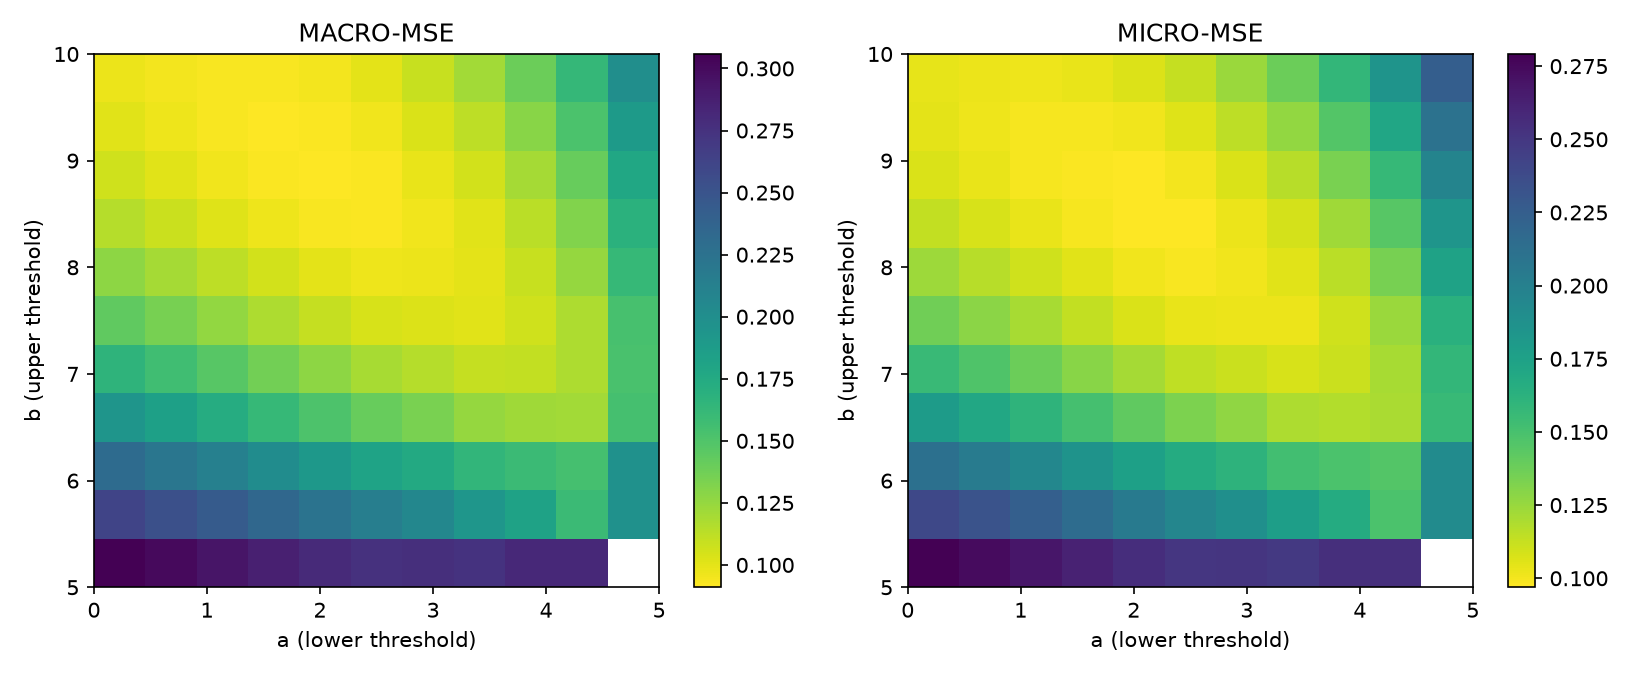

The data file committed next to this chart (first rows):
a, b, macro_mse, micro_mse, mae, r2, bias, PTB, RTB, PBB, RBB, macro_mse_std, micro_mse_std, mae_std, r2_std, bias_std, PTB_std, RTB_std, PBB_std, RBB_std
0.0, 5.0, 0.3058, 0.2791, 0.387, -0.7889, 0.3837, 0.5679, 0.8429, 0.4031, 0.8042, 0.009158, 0.008662, 0.006234, 0.05551, 0.008637, 0.03147, 0.03886, 0.02575, 0.07917
0.0, 5.5, 0.2622, 0.2399, 0.3601, -0.5371, 0.3458, 0.5679, 0.8429, 0.4031, 0.8042, 0.008633, 0.008233, 0.00564, 0.05276, 0.008054, 0.03147, 0.03886, 0.02575, 0.07917
0.0, 6.0, 0.231, 0.2119, 0.3377, -0.3579, 0.3143, 0.5679, 0.8429, 0.4031, 0.8042, 0.009829, 0.009299, 0.006675, 0.05959, 0.008699, 0.03147, 0.03886, 0.02575, 0.07917
0.0, 6.5, 0.1934, 0.179, 0.3131, -0.1469, 0.2696, 0.5679, 0.8429, 0.4031, 0.8042, 0.009341, 0.008791, 0.008101, 0.05634, 0.008369, 0.03147, 0.03886, 0.02575, 0.07917
0.0, 7.0, 0.1662, 0.1554, 0.2921, 0.003918, 0.2312, 0.5679, 0.8429, 0.4031, 0.8042, 0.009194, 0.008664, 0.009741, 0.05552, 0.008685, 0.03147, 0.03886, 0.02575, 0.07917
0.0, 7.5, 0.1438, 0.1365, 0.2764, 0.1251, 0.1904, 0.5679, 0.8429, 0.4031, 0.8042, 0.008913, 0.008447, 0.01095, 0.05413, 0.009377, 0.03147, 0.03886, 0.02575, 0.07917
0.0, 8.0, 0.1278, 0.1235, 0.2672, 0.2088, 0.1547, 0.5679, 0.8429, 0.4031, 0.8042, 0.008839, 0.008445, 0.01162, 0.05412, 0.01022, 0.03147, 0.03886, 0.02575, 0.07917
0.0, 8.5, 0.1149, 0.1134, 0.2638, 0.2733, 0.1153, 0.5679, 0.8429, 0.4031, 0.8042, 0.007879, 0.00768, 0.01149, 0.04922, 0.01009, 0.03147, 0.03886, 0.02575, 0.07917
0.0, 9.0, 0.1062, 0.1073, 0.2608, 0.3121, 0.08033, 0.5679, 0.8429, 0.4031, 0.8042, 0.007149, 0.007146, 0.01168, 0.04579, 0.01009, 0.03147, 0.03886, 0.02575, 0.07917
0.0, 9.5, 0.1007, 0.1043, 0.2667, 0.3313, 0.04735, 0.5679, 0.8429, 0.4031, 0.8042, 0.00659, 0.006778, 0.01092, 0.04343, 0.009676, 0.03147, 0.03886, 0.02575, 0.07917
0.0, 10.0, 0.09768, 0.1037, 0.272, 0.3356, 0.01767, 0.5679, 0.8429, 0.4031, 0.8042, 0.006154, 0.006514, 0.01033, 0.04175, 0.009317, 0.03147, 0.03886, 0.02575, 0.07917
0.5, 5.0, 0.3, 0.2738, 0.3814, -0.7546, 0.377, 0.5679, 0.8429, 0.4031, 0.8042, 0.009614, 0.009094, 0.006537, 0.05828, 0.009442, 0.03147, 0.03886, 0.02575, 0.07917
0.5, 5.5, 0.2538, 0.2322, 0.3525, -0.4878, 0.3361, 0.5679, 0.8429, 0.4031, 0.8042, 0.009041, 0.00862, 0.006048, 0.05524, 0.008674, 0.03147, 0.03886, 0.02575, 0.07917
0.5, 6.0, 0.2219, 0.2036, 0.3295, -0.3049, 0.3026, 0.5679, 0.8429, 0.4031, 0.8042, 0.01039, 0.009816, 0.007259, 0.06291, 0.009309, 0.03147, 0.03886, 0.02575, 0.07917
0.5, 6.5, 0.1834, 0.17, 0.3036, -0.08974, 0.2551, 0.5679, 0.8429, 0.4031, 0.8042, 0.009818, 0.009235, 0.008921, 0.05918, 0.008862, 0.03147, 0.03886, 0.02575, 0.07917
0.5, 7.0, 0.1565, 0.1469, 0.2817, 0.05876, 0.2149, 0.5679, 0.8429, 0.4031, 0.8042, 0.009624, 0.009073, 0.01071, 0.05815, 0.009147, 0.03147, 0.03886, 0.02575, 0.07917
0.5, 7.5, 0.1348, 0.1287, 0.2682, 0.1752, 0.1723, 0.5679, 0.8429, 0.4031, 0.8042, 0.009264, 0.008796, 0.01156, 0.05637, 0.009838, 0.03147, 0.03886, 0.02575, 0.07917
0.5, 8.0, 0.1199, 0.1168, 0.2589, 0.2518, 0.1354, 0.5679, 0.8429, 0.4031, 0.8042, 0.009149, 0.008774, 0.01238, 0.05623, 0.0107, 0.03147, 0.03886, 0.02575, 0.07917
0.5, 8.5, 0.1081, 0.1079, 0.2573, 0.3087, 0.09479, 0.5679, 0.8429, 0.4031, 0.8042, 0.008114, 0.007965, 0.01216, 0.05104, 0.01053, 0.03147, 0.03886, 0.02575, 0.07917
0.5, 9.0, 0.1007, 0.1031, 0.259, 0.339, 0.05896, 0.5679, 0.8429, 0.4031, 0.8042, 0.007344, 0.00742, 0.01203, 0.04755, 0.01049, 0.03147, 0.03886, 0.02575, 0.07917
0.5, 9.5, 0.09654, 0.1015, 0.2653, 0.3497, 0.02533, 0.5679, 0.8429, 0.4031, 0.8042, 0.006769, 0.007059, 0.01125, 0.04523, 0.01003, 0.03147, 0.03886, 0.02575, 0.07917
0.5, 10.0, 0.09479, 0.1021, 0.271, 0.3457, -0.004754, 0.5679, 0.8429, 0.4031, 0.8042, 0.006327, 0.006807, 0.01064, 0.04363, 0.009639, 0.03147, 0.03886, 0.02575, 0.07917
1.0, 5.0, 0.2937, 0.2679, 0.3747, -0.7167, 0.3687, 0.5679, 0.8429, 0.4031, 0.8042, 0.01008, 0.009538, 0.006974, 0.06112, 0.01048, 0.03147, 0.03886, 0.02575, 0.07917
1.0, 5.5, 0.2445, 0.2237, 0.3432, -0.4334, 0.3241, 0.5679, 0.8429, 0.4031, 0.8042, 0.009482, 0.009041, 0.006563, 0.05794, 0.009455, 0.03147, 0.03886, 0.02575, 0.07917
1.0, 6.0, 0.212, 0.1947, 0.3197, -0.2478, 0.2885, 0.5679, 0.8429, 0.4031, 0.8042, 0.01103, 0.01041, 0.008062, 0.06671, 0.01006, 0.03147, 0.03886, 0.02575, 0.07917
1.0, 6.5, 0.1729, 0.1606, 0.2923, -0.02928, 0.2379, 0.5679, 0.8429, 0.4031, 0.8042, 0.01036, 0.009737, 0.009957, 0.0624, 0.009458, 0.03147, 0.03886, 0.02575, 0.07917
1.0, 7.0, 0.1465, 0.1381, 0.2695, 0.1151, 0.1958, 0.5679, 0.8429, 0.4031, 0.8042, 0.0101, 0.009533, 0.01188, 0.06109, 0.009697, 0.03147, 0.03886, 0.02575, 0.07917
1.0, 7.5, 0.1258, 0.121, 0.2605, 0.2249, 0.1514, 0.5679, 0.8429, 0.4031, 0.8042, 0.00964, 0.009177, 0.01218, 0.05881, 0.01038, 0.03147, 0.03886, 0.02575, 0.07917
1.0, 8.0, 0.1123, 0.1104, 0.2527, 0.2926, 0.1134, 0.5679, 0.8429, 0.4031, 0.8042, 0.009474, 0.009129, 0.01302, 0.05851, 0.01125, 0.03147, 0.03886, 0.02575, 0.07917
1.0, 8.5, 0.1019, 0.103, 0.2514, 0.3402, 0.07153, 0.5679, 0.8429, 0.4031, 0.8042, 0.008357, 0.008276, 0.01284, 0.05304, 0.01102, 0.03147, 0.03886, 0.02575, 0.07917
1.0, 9.0, 0.09602, 0.09976, 0.257, 0.3607, 0.03492, 0.5679, 0.8429, 0.4031, 0.8042, 0.007548, 0.007726, 0.01248, 0.04951, 0.01094, 0.03147, 0.03886, 0.02575, 0.07917
1.0, 9.5, 0.09333, 0.09963, 0.2638, 0.3615, 0.0007255, 0.5679, 0.8429, 0.4031, 0.8042, 0.006959, 0.007377, 0.01166, 0.04728, 0.01044, 0.03147, 0.03886, 0.02575, 0.07917
1.0, 10.0, 0.09301, 0.1017, 0.2699, 0.3482, -0.02967, 0.5679, 0.8429, 0.4031, 0.8042, 0.006517, 0.007143, 0.01104, 0.04578, 0.01, 0.03147, 0.03886, 0.02575, 0.07917
1.5, 5.0, 0.2869, 0.2616, 0.366, -0.6764, 0.358, 0.5679, 0.8429, 0.4031, 0.8042, 0.01051, 0.009952, 0.007649, 0.06378, 0.01184, 0.03147, 0.03886, 0.02575, 0.07917
1.5, 5.5, 0.2344, 0.2144, 0.3327, -0.374, 0.3092, 0.5679, 0.8429, 0.4031, 0.8042, 0.009954, 0.009491, 0.007433, 0.06082, 0.01046, 0.03147, 0.03886, 0.02575, 0.07917
1.5, 6.0, 0.2017, 0.1853, 0.3077, -0.1875, 0.2712, 0.5679, 0.8429, 0.4031, 0.8042, 0.01177, 0.0111, 0.009155, 0.07114, 0.01099, 0.03147, 0.03886, 0.02575, 0.07917
1.5, 6.5, 0.162, 0.1509, 0.2811, 0.03319, 0.2174, 0.5679, 0.8429, 0.4031, 0.8042, 0.01098, 0.01032, 0.01103, 0.06612, 0.01019, 0.03147, 0.03886, 0.02575, 0.07917
1.5, 7.0, 0.1365, 0.1293, 0.2626, 0.1711, 0.1733, 0.5679, 0.8429, 0.4031, 0.8042, 0.01065, 0.01005, 0.01233, 0.06443, 0.01036, 0.03147, 0.03886, 0.02575, 0.07917
1.5, 7.5, 0.1172, 0.1136, 0.2534, 0.2719, 0.1271, 0.5679, 0.8429, 0.4031, 0.8042, 0.01004, 0.009594, 0.01284, 0.06148, 0.01101, 0.03147, 0.03886, 0.02575, 0.07917
1.5, 8.0, 0.1053, 0.1048, 0.2456, 0.3284, 0.08797, 0.5679, 0.8429, 0.4031, 0.8042, 0.009814, 0.009515, 0.01385, 0.06098, 0.01189, 0.03147, 0.03886, 0.02575, 0.07917
1.5, 8.5, 0.0967, 0.09908, 0.2486, 0.365, 0.04495, 0.5679, 0.8429, 0.4031, 0.8042, 0.008606, 0.008619, 0.01341, 0.05524, 0.01159, 0.03147, 0.03886, 0.02575, 0.07917
1.5, 9.0, 0.09255, 0.09768, 0.2547, 0.3741, 0.007667, 0.5679, 0.8429, 0.4031, 0.8042, 0.007759, 0.008071, 0.01305, 0.05173, 0.01146, 0.03147, 0.03886, 0.02575, 0.07917
1.5, 9.5, 0.09156, 0.09927, 0.2633, 0.3639, -0.02696, 0.5679, 0.8429, 0.4031, 0.8042, 0.007163, 0.007744, 0.0121, 0.04963, 0.0109, 0.03147, 0.03886, 0.02575, 0.07917
1.5, 10.0, 0.09282, 0.103, 0.2718, 0.3401, -0.05751, 0.5679, 0.8429, 0.4031, 0.8042, 0.006728, 0.007533, 0.01132, 0.04827, 0.01041, 0.03147, 0.03886, 0.02575, 0.07917
2.0, 5.0, 0.2804, 0.2554, 0.3543, -0.637, 0.3437, 0.5679, 0.8429, 0.4031, 0.8042, 0.01079, 0.01024, 0.008699, 0.06561, 0.0137, 0.03147, 0.03886, 0.02575, 0.07917
2.0, 5.5, 0.2238, 0.2047, 0.3224, -0.3121, 0.29, 0.5679, 0.8429, 0.4031, 0.8042, 0.01046, 0.009979, 0.008216, 0.06395, 0.01178, 0.03147, 0.03886, 0.02575, 0.07917
2.0, 6.0, 0.1912, 0.1758, 0.2985, -0.1266, 0.2497, 0.5679, 0.8429, 0.4031, 0.8042, 0.01268, 0.01193, 0.01005, 0.07648, 0.01219, 0.03147, 0.03886, 0.02575, 0.07917
2.0, 6.5, 0.1512, 0.1413, 0.27, 0.09459, 0.1922, 0.5679, 0.8429, 0.4031, 0.8042, 0.01172, 0.01101, 0.01222, 0.07054, 0.0111, 0.03147, 0.03886, 0.02575, 0.07917
2.0, 7.0, 0.1271, 0.1212, 0.2544, 0.2231, 0.1463, 0.5679, 0.8429, 0.4031, 0.8042, 0.01126, 0.01066, 0.01303, 0.06831, 0.01116, 0.03147, 0.03886, 0.02575, 0.07917
2.0, 7.5, 0.1096, 0.1073, 0.2451, 0.3122, 0.0983, 0.5679, 0.8429, 0.4031, 0.8042, 0.01048, 0.01006, 0.01375, 0.06444, 0.01177, 0.03147, 0.03886, 0.02575, 0.07917
2.0, 8.0, 0.09983, 0.1006, 0.2373, 0.3552, 0.05833, 0.5679, 0.8429, 0.4031, 0.8042, 0.01016, 0.009936, 0.01495, 0.06367, 0.01265, 0.03147, 0.03886, 0.02575, 0.07917
2.0, 8.5, 0.09317, 0.09693, 0.2467, 0.3789, 0.01428, 0.5679, 0.8429, 0.4031, 0.8042, 0.008859, 0.009002, 0.01408, 0.05769, 0.01225, 0.03147, 0.03886, 0.02575, 0.07917
2.0, 9.0, 0.09102, 0.09755, 0.2547, 0.3749, -0.02348, 0.5679, 0.8429, 0.4031, 0.8042, 0.00798, 0.008468, 0.01361, 0.05427, 0.01206, 0.03147, 0.03886, 0.02575, 0.07917
2.0, 9.5, 0.0919, 0.1011, 0.2638, 0.3524, -0.05833, 0.5679, 0.8429, 0.4031, 0.8042, 0.007387, 0.008173, 0.01262, 0.05237, 0.01142, 0.03147, 0.03886, 0.02575, 0.07917
2.0, 10.0, 0.09486, 0.1065, 0.2739, 0.3175, -0.08883, 0.5679, 0.8429, 0.4031, 0.8042, 0.006967, 0.007991, 0.01181, 0.05121, 0.01087, 0.03147, 0.03886, 0.02575, 0.07917
2.5, 5.0, 0.2754, 0.2506, 0.3508, -0.6059, 0.3259, 0.5679, 0.8429, 0.4031, 0.8042, 0.01067, 0.01016, 0.008109, 0.06513, 0.01608, 0.03147, 0.03886, 0.02575, 0.07917
2.5, 5.5, 0.2137, 0.1954, 0.3142, -0.252, 0.2662, 0.5679, 0.8429, 0.4031, 0.8042, 0.01126, 0.01071, 0.008604, 0.06865, 0.01321, 0.03147, 0.03886, 0.02575, 0.07917
2.5, 6.0, 0.1815, 0.167, 0.288, -0.07028, 0.2235, 0.5679, 0.8429, 0.4031, 0.8042, 0.01403, 0.01316, 0.01131, 0.08437, 0.01337, 0.03147, 0.03886, 0.02575, 0.07917
2.5, 6.5, 0.1413, 0.1327, 0.2618, 0.1499, 0.1622, 0.5679, 0.8429, 0.4031, 0.8042, 0.01279, 0.01199, 0.01276, 0.07686, 0.01204, 0.03147, 0.03886, 0.02575, 0.07917
2.5, 7.0, 0.1192, 0.1146, 0.2453, 0.2655, 0.1144, 0.5679, 0.8429, 0.4031, 0.8042, 0.01212, 0.01148, 0.01374, 0.07357, 0.01208, 0.03147, 0.03886, 0.02575, 0.07917
... 60 more rows
